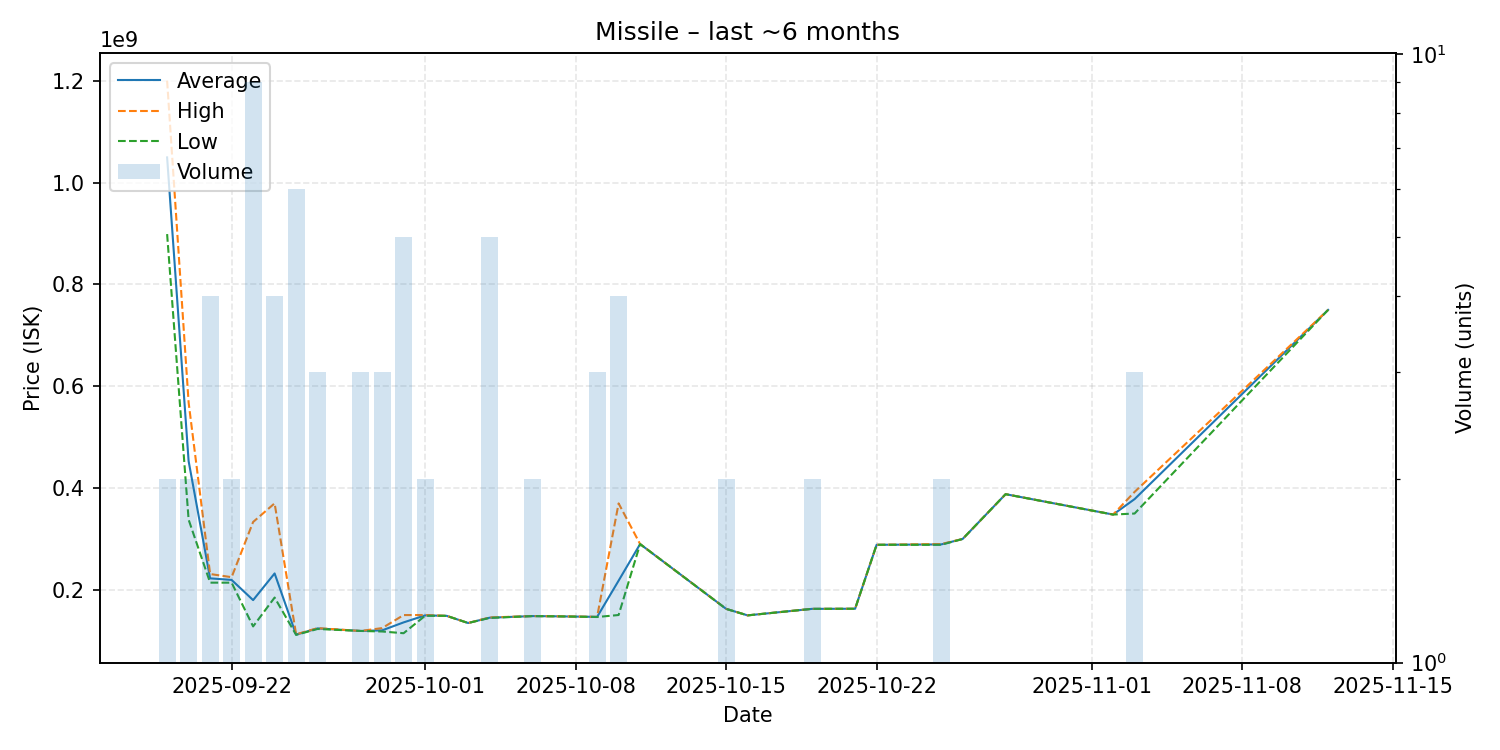

The file beside this chart, header and first rows:
date, average, highest, lowest, order_count, volume
2025-09-19, 1049400000, 1200000000, 898800000, 2, 2
2025-09-20, 453000000, 568000000, 338000000, 2, 2
2025-09-21, 222725000, 231200000, 214250000, 4, 4
2025-09-22, 219600000, 225000000, 214200000, 2, 2
2025-09-23, 179977778, 333400000, 128300000, 9, 9
2025-09-24, 232375000, 370000000, 185000000, 4, 4
2025-09-25, 112166667, 112800000, 111700000, 6, 6
2025-09-26, 124400000, 124950000, 123300000, 3, 3
2025-09-28, 119400000, 119400000, 119400000, 3, 3
2025-09-29, 120566667, 125000000, 118350000, 3, 3
2025-09-30, 136220000, 150600000, 114950000, 5, 5
2025-10-01, 149950000, 150700000, 149200000, 2, 2
2025-10-02, 149100000, 149100000, 149100000, 1, 1
2025-10-03, 135000000, 135000000, 135000000, 1, 1
2025-10-04, 145420000, 145900000, 145000000, 5, 5
2025-10-06, 148600000, 148600000, 148600000, 2, 2
2025-10-07, 148200000, 148200000, 148200000, 1, 1
2025-10-09, 147033333, 147150000, 146800000, 3, 3
2025-10-10, 218150000, 369900000, 150700000, 4, 4
2025-10-11, 290000000, 290000000, 290000000, 1, 1
2025-10-15, 162800000, 162800000, 162800000, 2, 2
2025-10-16, 150000000, 150000000, 150000000, 1, 1
2025-10-19, 162800000, 162800000, 162800000, 2, 2
2025-10-21, 163000000, 163000000, 163000000, 1, 1
2025-10-22, 288600000, 288600000, 288600000, 1, 1
2025-10-25, 289300000, 290000000, 288600000, 2, 2
2025-10-26, 300000000, 300000000, 300000000, 1, 1
2025-10-28, 388000000, 388000000, 388000000, 1, 1
2025-11-02, 348000000, 348000000, 348000000, 1, 1
2025-11-03, 378333333, 392500000, 350000000, 3, 3
2025-11-12, 749900000, 749900000, 749900000, 1, 1
